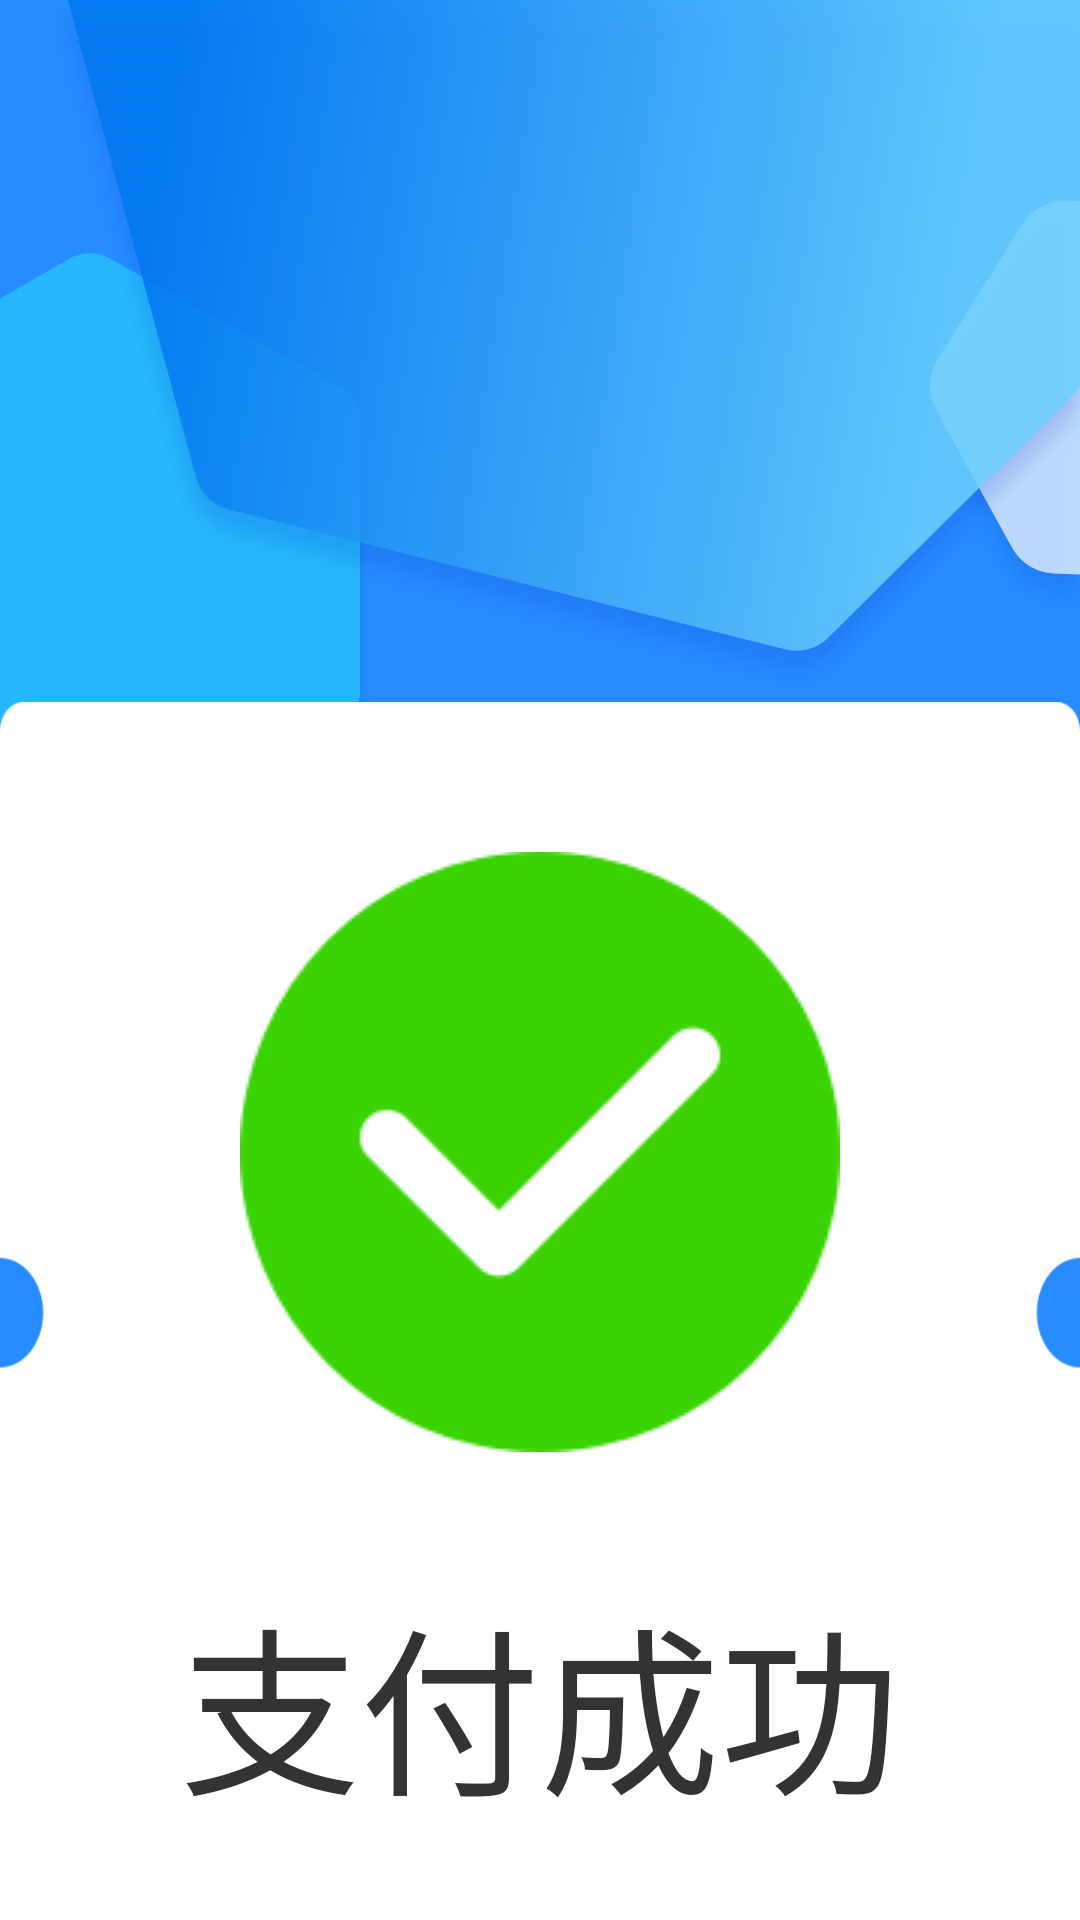

Reconstruct the res/layout file that produces this screen, plus the resources it refers to.
<!-- AndroidManifest.xml: application theme AppTheme -->
<!-- res/layout/fragment_payment_info.xml -->
<?xml version="1.0" encoding="utf-8"?>
<androidx.constraintlayout.widget.ConstraintLayout
    xmlns:android="http://schemas.android.com/apk/res/android"
    xmlns:app="http://schemas.android.com/apk/res-auto"
    xmlns:tools="http://schemas.android.com/tools"
    android:layout_width="match_parent"
    android:layout_height="match_parent"
    android:background="@drawable/bg_blue"
    tools:context="com.cloudminds.vending.ui.PaymentInfoFragment">

    <LinearLayout
        android:layout_width="wrap_content"
        android:layout_height="wrap_content"
        android:layout_marginTop="234dp"
        android:background="@drawable/bg_payment_info"
        android:gravity="center_horizontal"
        android:orientation="vertical"
        app:layout_constraintEnd_toEndOf="parent"
        app:layout_constraintStart_toStartOf="parent"
        app:layout_constraintTop_toTopOf="parent">

        <TextView
            android:id="@+id/payment_result"
            android:layout_width="wrap_content"
            android:layout_height="wrap_content"
            android:layout_marginTop="50dp"
            android:drawableTop="@drawable/ic_payment_success"
            android:drawablePadding="40dp"
            android:text="@string/pay_success"
            android:textColor="@color/main_text_color"
            android:textSize="60sp"/>

        <View
            android:layout_width="800dp"
            android:layout_height="2dp"
            android:layout_marginTop="50dp"
            android:background="@drawable/dashed_line"
            android:layerType="software"/>

        <RelativeLayout
            android:layout_width="match_parent"
            android:layout_height="wrap_content"
            android:layout_marginTop="60dp"
            android:paddingStart="80dp"
            android:paddingEnd="80dp">

            <TextView
                android:layout_width="wrap_content"
                android:layout_height="wrap_content"
                android:layout_alignParentStart="true"
                android:text="@string/total"
                android:textColor="@color/main_text_color"
                android:textSize="40sp"/>

            <TextView
                android:id="@+id/total_amount"
                android:layout_width="wrap_content"
                android:layout_height="wrap_content"
                android:layout_alignParentEnd="true"
                android:textColor="@color/main_text_color"
                android:textSize="40sp"/>
        </RelativeLayout>

        <RelativeLayout
            android:id="@+id/coupon_info"
            android:layout_width="match_parent"
            android:layout_height="wrap_content"
            android:layout_marginTop="40dp"
            android:paddingStart="80dp"
            android:paddingEnd="80dp">

            <TextView
                android:layout_width="wrap_content"
                android:layout_height="wrap_content"
                android:layout_alignParentStart="true"
                android:text="@string/coupon"
                android:textColor="@color/coupon_color"
                android:textSize="40sp"/>

            <TextView
                android:layout_width="wrap_content"
                android:layout_height="wrap_content"
                android:layout_alignParentEnd="true"
                android:text="-¥2.50"
                android:textColor="@color/coupon_color"
                android:textSize="40sp"/>
        </RelativeLayout>

        <View
            android:layout_width="800dp"
            android:layout_height="2dp"
            android:layout_marginTop="60dp"
            android:background="@drawable/dashed_line"
            android:layerType="software"/>

        <RelativeLayout
            android:layout_width="match_parent"
            android:layout_height="wrap_content"
            android:layout_marginTop="40dp"
            android:paddingStart="80dp"
            android:paddingEnd="80dp">

            <TextView
                android:id="@+id/payment_bill"
                android:layout_width="wrap_content"
                android:layout_height="wrap_content"
                android:layout_alignParentStart="true"
                android:textColor="@color/main_text_color"
                android:textSize="60sp"/>

            <TextView
                android:id="@+id/total_cost"
                android:layout_width="wrap_content"
                android:layout_height="wrap_content"
                android:layout_alignParentEnd="true"
                android:textColor="@color/main_text_color"
                android:textSize="60sp"/>
        </RelativeLayout>

        <View
            android:layout_width="800dp"
            android:layout_height="2dp"
            android:layout_marginTop="40dp"
            android:background="@drawable/dashed_line"
            android:layerType="software"/>

        <TextView
            android:layout_width="wrap_content"
            android:layout_height="wrap_content"
            android:layout_marginTop="150dp"
            android:text="@string/order_details_hint"
            android:textColor="@color/sub_text_color"
            android:textSize="32sp"/>

        <Button
            android:id="@+id/btn_ok"
            android:layout_width="wrap_content"
            android:layout_height="wrap_content"
            android:layout_marginTop="60dp"
            android:background="@drawable/bg_button"
            android:textAllCaps="false"
            android:textColor="@android:color/white"
            android:textSize="40sp"/>
    </LinearLayout>

</androidx.constraintlayout.widget.ConstraintLayout>
<!-- resources referenced by this layout -->
<resources>
  <color name="coupon_color">#FF8405</color>
  <color name="main_text_color">#333333</color>
  <color name="sub_text_color">#666666</color>
  <!-- drawable bg_blue: png bitmap (drawable, 552568 bytes) -->
  <!-- drawable bg_button: png bitmap (drawable, 3841 bytes) -->
  <!-- drawable bg_payment_info: png bitmap (drawable, 33212 bytes) -->
  <!-- drawable dashed_line (drawable) -->
  <?xml version="1.0" encoding="utf-8"?>
  <shape xmlns:android="http://schemas.android.com/apk/res/android"
         android:shape="line">
  
      
      <stroke
          android:width="1dp"
          android:color="#999999"
          android:dashWidth="10dp"
          android:dashGap="10dp"/>
  
  </shape>
  <!-- drawable ic_payment_success: png bitmap (drawable, 6780 bytes) -->
  <string name="coupon">优惠劵</string>
  <string name="order_details_hint">【订单详情】可前往我的-我的订单查看</string>
  <string name="pay_success">支付成功</string>
  <string name="total">合计</string>
  <style name="AppTheme" parent="Theme.AppCompat.Light.DarkActionBar">
          
          <item name="colorPrimary">@color/colorPrimary</item>
          <item name="colorPrimaryDark">@color/colorPrimaryDark</item>
          <item name="colorAccent">@color/colorAccent</item>
      </style>
  <color name="colorPrimary">#008577</color>
  <color name="colorPrimaryDark">#00574B</color>
  <color name="colorAccent">#D81B60</color>
</resources>
